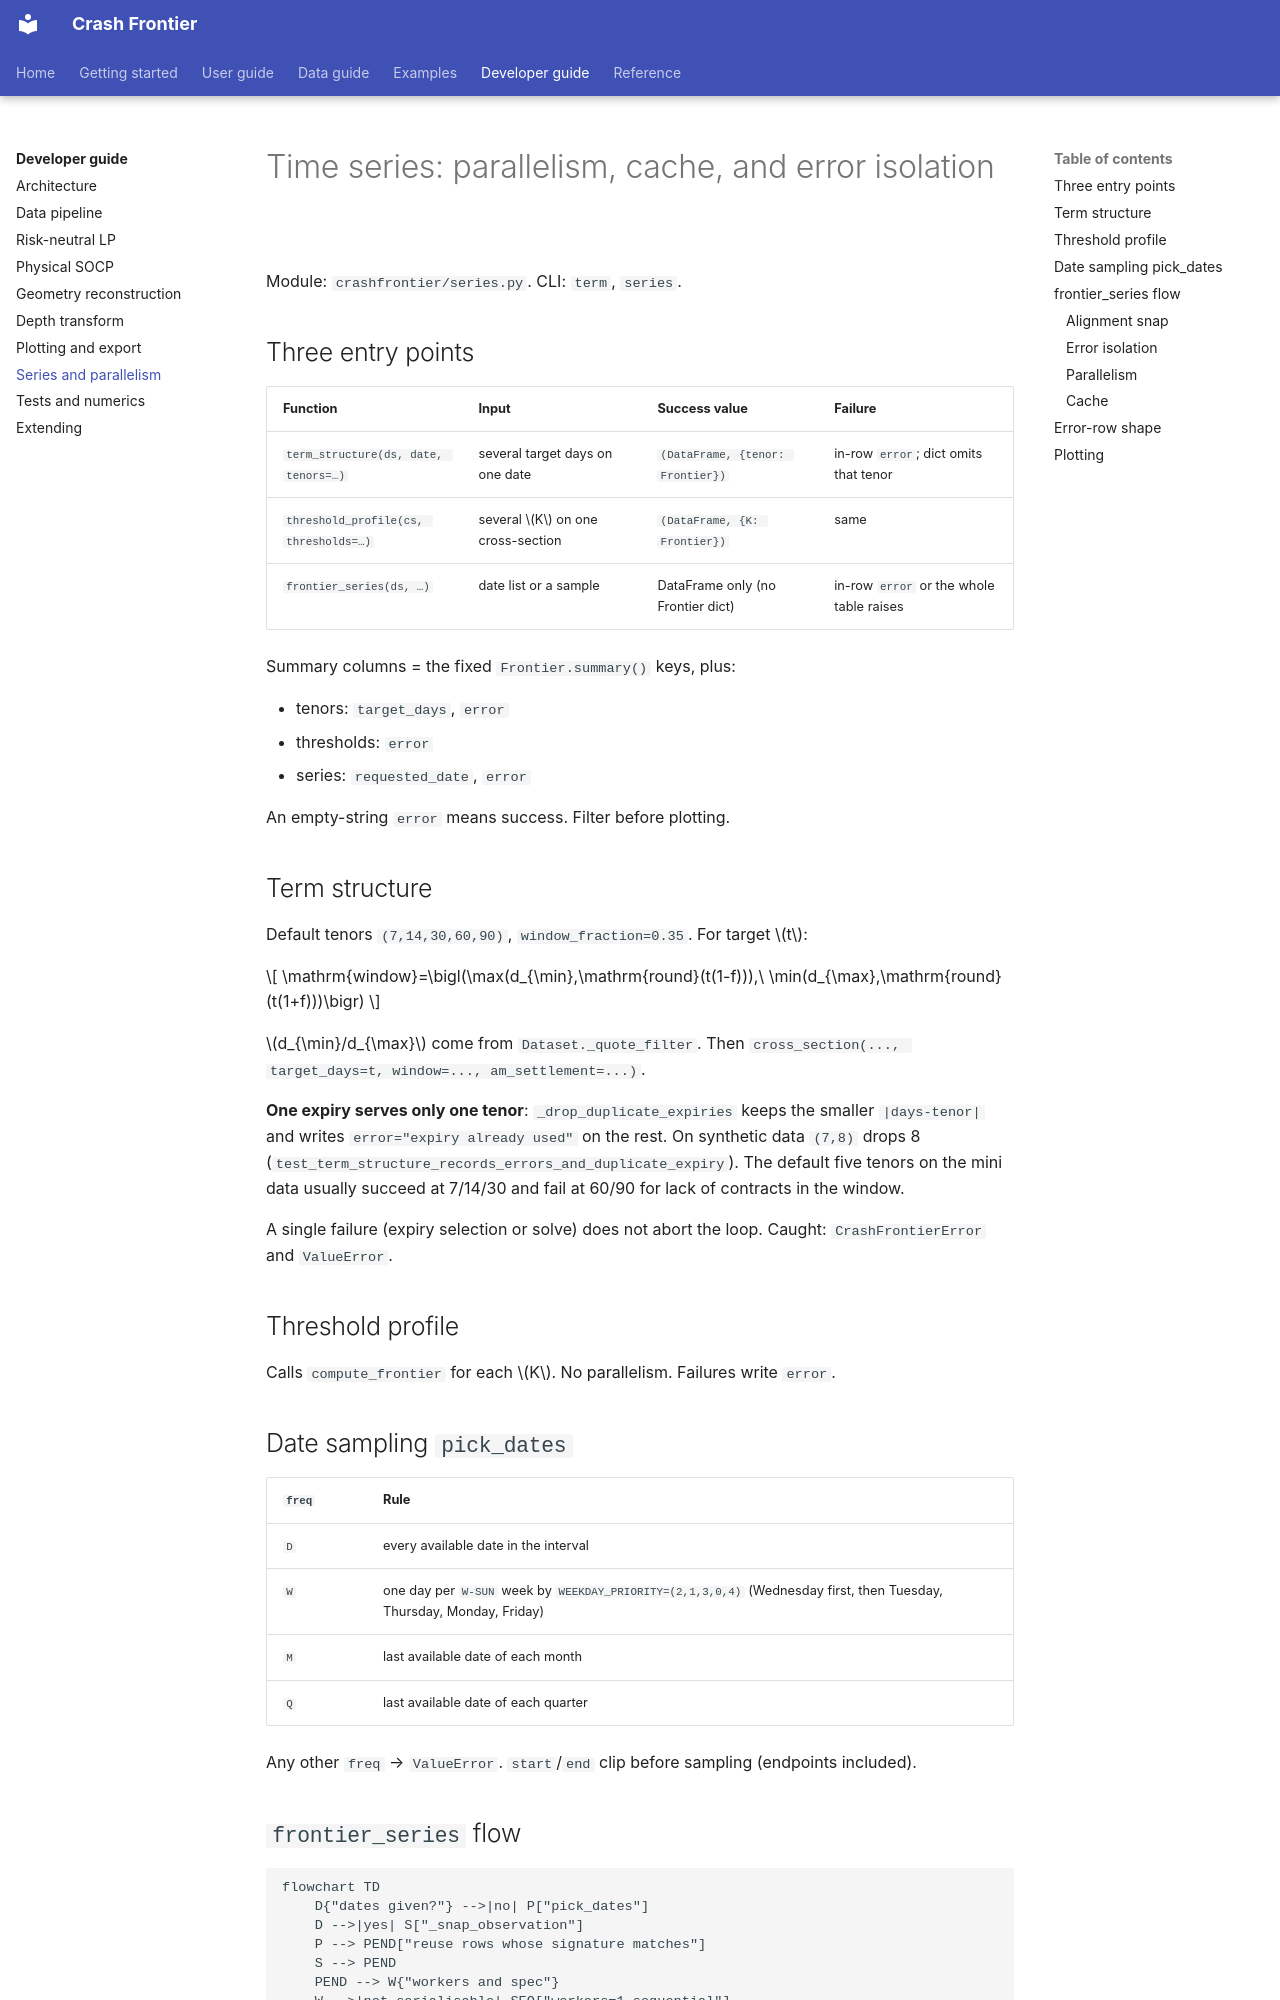

repository: Michaelzh6552/crashfrontier · page: developer-guide/series-parallel.html · generator: mkdocs

# Time series: parallelism, cache, and error isolation

Module: `crashfrontier/series.py`. CLI: `term`, `series`.

## Three entry points

| Function | Input | Success value | Failure |
|---|---|---|---|
| `term_structure(ds, date, tenors=…)` | several target days on one date | `(DataFrame, {tenor: Frontier})` | in-row `error`; dict omits that tenor |
| `threshold_profile(cs, thresholds=…)` | several $K$ on one cross-section | `(DataFrame, {K: Frontier})` | same |
| `frontier_series(ds, …)` | date list or a sample | DataFrame only (no Frontier dict) | in-row `error` or the whole table raises |

Summary columns = the fixed `Frontier.summary()` keys, plus:

- tenors: `target_days`, `error`
- thresholds: `error`
- series: `requested_date`, `error`

An empty-string `error` means success. Filter before plotting.

## Term structure

Default tenors `(7,14,30,60,90)`, `window_fraction=0.35`. For target $t$:

$$
\mathrm{window}=\bigl(\max(d_{\min},\mathrm{round}(t(1-f))),\ \min(d_{\max},\mathrm{round}(t(1+f)))\bigr)
$$

$d_{\min}/d_{\max}$ come from `Dataset._quote_filter`. Then
`cross_section(..., target_days=t, window=..., am_settlement=...)`.

**One expiry serves only one tenor**: `_drop_duplicate_expiries` keeps the
smaller `|days-tenor|` and writes `error="expiry already used"` on the rest.
On synthetic data `(7,8)` drops 8
(`test_term_structure_records_errors_and_duplicate_expiry`). The default five
tenors on the mini data usually succeed at 7/14/30 and fail at 60/90 for lack
of contracts in the window.

A single failure (expiry selection or solve) does not abort the loop.
Caught: `CrashFrontierError` and `ValueError`.

## Threshold profile

Calls `compute_frontier` for each $K$. No parallelism. Failures write
`error`.

## Date sampling `pick_dates`

| `freq` | Rule |
|---|---|
| `D` | every available date in the interval |
| `W` | one day per `W-SUN` week by `WEEKDAY_PRIORITY=(2,1,3,0,4)` (Wednesday first, then Tuesday, Thursday, Monday, Friday) |
| `M` | last available date of each month |
| `Q` | last available date of each quarter |

Any other `freq` → `ValueError`. `start`/`end` clip before sampling
(endpoints included).

## `frontier_series` flow

```mermaid
flowchart TD
    D{"dates given?"} -->|no| P["pick_dates"]
    D -->|yes| S["_snap_observation"]
    P --> PEND["reuse rows whose signature matches"]
    S --> PEND
    PEND --> W{"workers and spec"}
    W -->|not serialisable| SEQ["workers=1 sequential"]
    W -->|n=1| SEQ
    W -->|n>1| PAR["ProcessPoolExecutor"]
    SEQ --> FLUSH["write cache every 20 rows"]
    PAR --> FLUSH
    FLUSH --> OUT["sort by requested_date"]
```

Per date: `cross_section(used, days=… or target_days=… + window)` →
`compute_frontier` → `summary()`.

Defaults: `target_days=30`, `window=(20,45)`, `freq="W"`, `snap="backward"`,
`on_error="skip"`, `workers=1`. If `days` is passed, `target_days`/`window`
are ignored.
